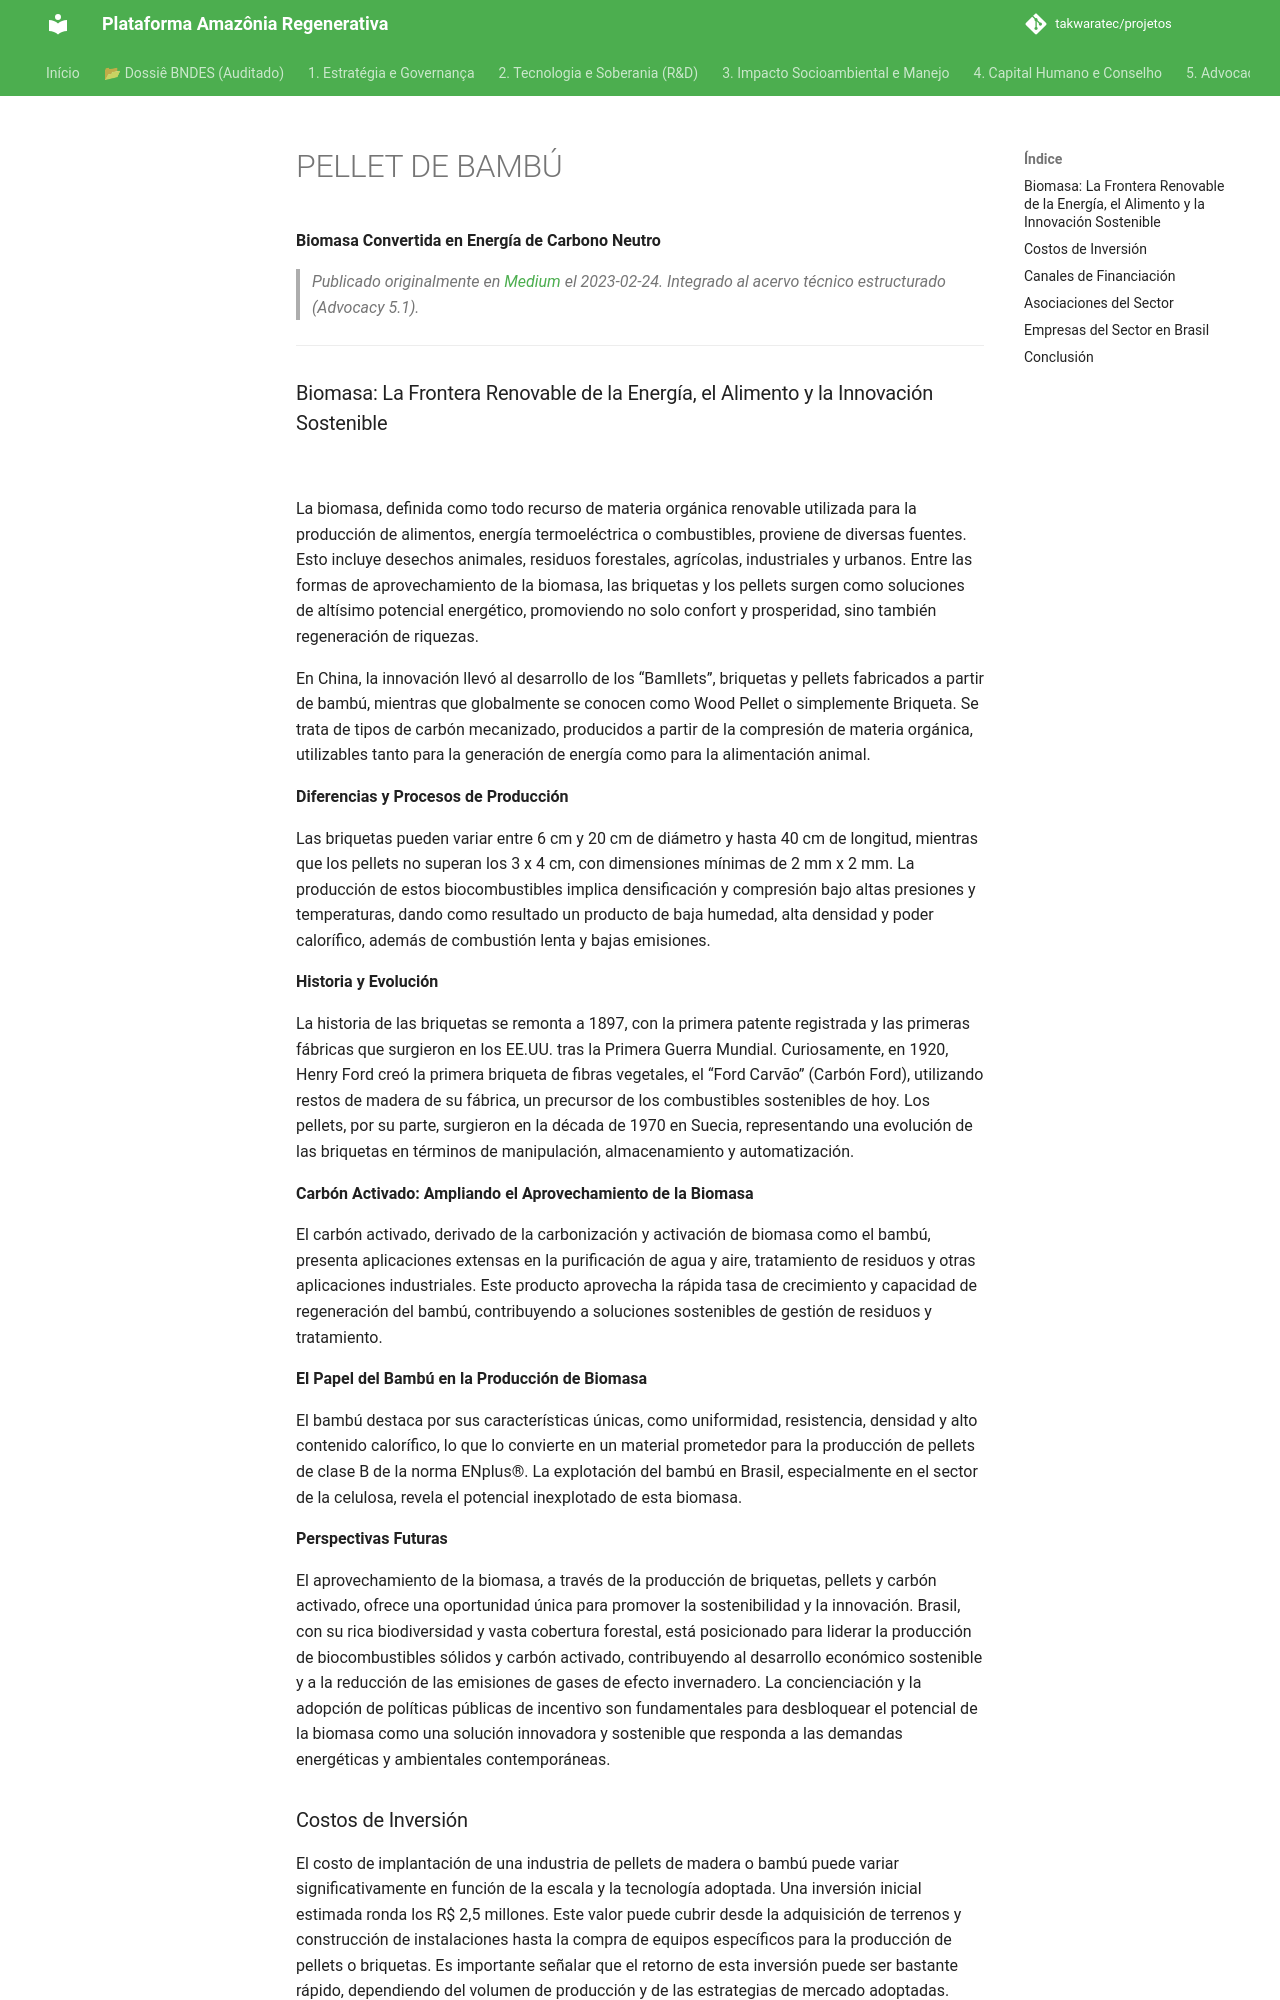

repository: takwaratec/projetos · page: 07_BLOG_MEDIUM/2023-02-24_Pellet-Bambu_es/index.html · generator: mkdocs

---
title: "PELLET DE BAMBÚ"
date: 2023-02-24
author: Fabio Takwara
category: Blog
source: Medium
language: es
---

# PELLET DE BAMBÚ
**Biomasa Convertida en Energía de Carbono Neutro**

> *Publicado originalmente en [Medium](https://medium.com/@fabiotakwara/pellet-de-bambu-8321a6345520) el 2023-02-24. Integrado al acervo técnico estructurado (Advocacy 5.1).*

---

### Biomasa: La Frontera Renovable de la Energía, el Alimento y la Innovación Sostenible

![](https://cdn-images-1.medium.com/max/800/1*GfvWC1QpfDS1aiLAwdt0cA.jpeg)

La biomasa, definida como todo recurso de materia orgánica renovable utilizada para la producción de alimentos, energía termoeléctrica o combustibles, proviene de diversas fuentes. Esto incluye desechos animales, residuos forestales, agrícolas, industriales y urbanos. Entre las formas de aprovechamiento de la biomasa, las briquetas y los pellets surgen como soluciones de altísimo potencial energético, promoviendo no solo confort y prosperidad, sino también regeneración de riquezas.

En China, la innovación llevó al desarrollo de los “Bamllets”, briquetas y pellets fabricados a partir de bambú, mientras que globalmente se conocen como Wood Pellet o simplemente Briqueta. Se trata de tipos de carbón mecanizado, producidos a partir de la compresión de materia orgánica, utilizables tanto para la generación de energía como para la alimentación animal.

**Diferencias y Procesos de Producción**

Las briquetas pueden variar entre 6 cm y 20 cm de diámetro y hasta 40 cm de longitud, mientras que los pellets no superan los 3 x 4 cm, con dimensiones mínimas de 2 mm x 2 mm. La producción de estos biocombustibles implica densificación y compresión bajo altas presiones y temperaturas, dando como resultado un producto de baja humedad, alta densidad y poder calorífico, además de combustión lenta y bajas emisiones.

**Historia y Evolución**

La historia de las briquetas se remonta a 1897, con la primera patente registrada y las primeras fábricas que surgieron en los EE.UU. tras la Primera Guerra Mundial. Curiosamente, en 1920, Henry Ford creó la primera briqueta de fibras vegetales, el “Ford Carvão” (Carbón Ford), utilizando restos de madera de su fábrica, un precursor de los combustibles sostenibles de hoy. Los pellets, por su parte, surgieron en la década de 1970 en Suecia, representando una evolución de las briquetas en términos de manipulación, almacenamiento y automatización.

**Carbón Activado: Ampliando el Aprovechamiento de la Biomasa**

El carbón activado, derivado de la carbonización y activación de biomasa como el bambú, presenta aplicaciones extensas en la purificación de agua y aire, tratamiento de residuos y otras aplicaciones industriales. Este producto aprovecha la rápida tasa de crecimiento y capacidad de regeneración del bambú, contribuyendo a soluciones sostenibles de gestión de residuos y tratamiento.

**El Papel del Bambú en la Producción de Biomasa**

El bambú destaca por sus características únicas, como uniformidad, resistencia, densidad y alto contenido calorífico, lo que lo convierte en un material prometedor para la producción de pellets de clase B de la norma ENplus®. La explotación del bambú en Brasil, especialmente en el sector de la celulosa, revela el potencial inexplotado de esta biomasa.

**Perspectivas Futuras**

El aprovechamiento de la biomasa, a través de la producción de briquetas, pellets y carbón activado, ofrece una oportunidad única para promover la sostenibilidad y la innovación. Brasil, con su rica biodiversidad y vasta cobertura forestal, está posicionado para liderar la producción de biocombustibles sólidos y carbón activado, contribuyendo al desarrollo económico sostenible y a la reducción de las emisiones de gases de efecto invernadero. La concienciación y la adopción de políticas públicas de incentivo son fundamentales para desbloquear el potencial de la biomasa como una solución innovadora y sostenible que responda a las demandas energéticas y ambientales contemporáneas.
